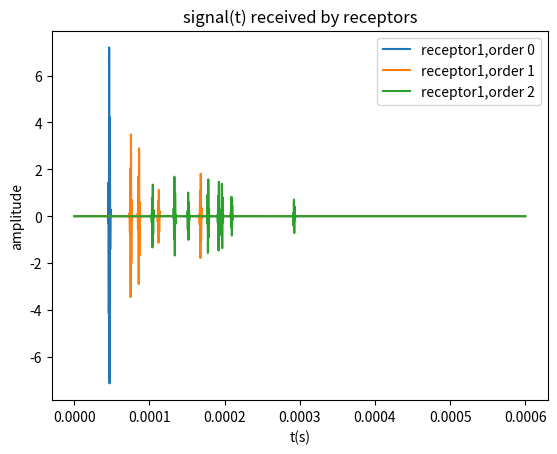
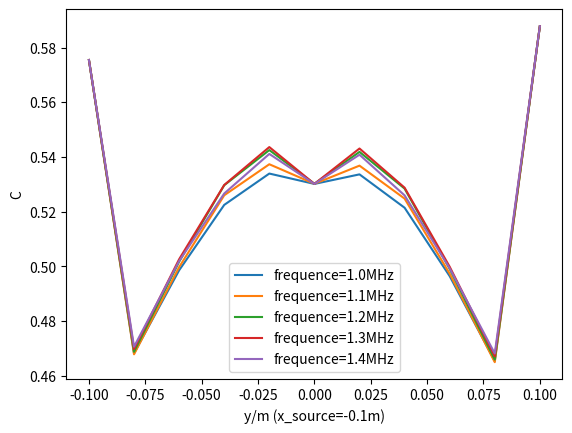
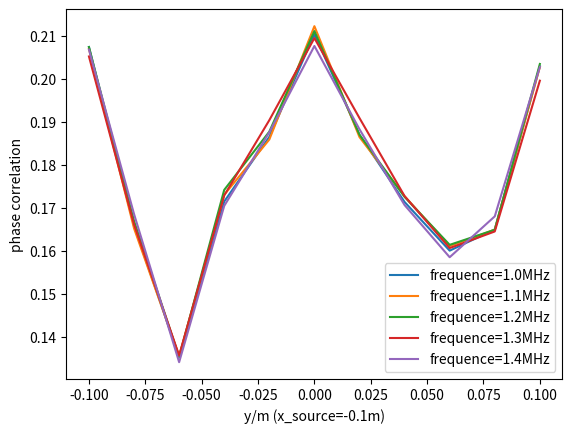

Write the Python code that produced these figures, in order.
# -*- coding: utf-8 -*-
"""
Created on Wed Jan 18 14:37:36 2023

@author: lihongkun
"""

import numpy as np
import matplotlib.pyplot as plt
np.seterr(divide='ignore',invalid='ignore')
a=0.15
b=0.10
l=2*a#length
w=2*b#width
c=2400#velocity
rx=0.8#reflection coefficient of x
ry=0.9#reflection coefficient of y

fe=20e6# sample frequence
fc=1e6#central frequence
#position of the source
x_source=-0.1
y_source=-0.05
#positions of two receptors
x_r1=0
y_r1=0
x_r2=0.05
y_r2=0
bw=1#relative bandwidth
detat=1/fe
N=12000
# t=np.arange(0,N*detat,detat)
arf=np.pi/np.log(2)*(bw*fc/2)**2
def signal(t):
    sj=np.sin(2*np.pi*fc*t)*np.exp(-arf*t**2)
    return sj
def xm(x_order,x_s):#xm
   return 2*x_order*a+((-1)**x_order)*x_s
def yn(y_order,y_s):#yn
   return 2*y_order*b+((-1)**y_order)*y_s
def recept(order,t,x_s,y_s,fre_cental):
    k=2*np.pi*fre_cental/c
    if order==0:
        rmn10=np.sqrt((xm(0,x_s)-x_r1)**2+(yn(0,y_s)-y_r1)**2)
        s_recept1=np.exp(-1j*k*rmn10)/rmn10*signal(t-rmn10/c)
        rmn20=np.sqrt((xm(0,x_s)-x_r2)**2+(yn(0,y_s)-y_r2)**2)
        s_recept2=np.exp(-1j*k*rmn20)/rmn20*signal(t-rmn20/c)
    else:
        s_recept1=0
        s_recept2=0
        for i in range(order+1):
            j=order-i
            if i==0 or j==0:               
                rmn1_positive=np.sqrt((xm(i,x_s)-x_r1)**2+(yn(j,y_s)-y_r1)**2)
                rmn1_negative=np.sqrt((xm(-i,x_s)-x_r1)**2+(yn(-j,y_s)-y_r1)**2)
                s_recept1+=np.exp(-1j*k*rmn1_positive)/rmn1_positive*(rx**i)*(ry**j)*signal(t-rmn1_positive/c)+\
                    np.exp(-1j*k*rmn1_negative)/rmn1_negative*(rx**i)*(ry**j)*signal(t-rmn1_negative/c)
                rmn2_positive=np.sqrt((xm(i,x_s)-x_r2)**2+(yn(j,y_s)-y_r2)**2)
                rmn2_negative=np.sqrt((xm(-i,x_s)-x_r2)**2+(yn(-j,y_s)-y_r2)**2)
                s_recept2+=np.exp(-1j*k*rmn2_positive)/rmn2_positive*(rx**i)**(ry**j)*signal(t-rmn2_positive/c)+\
                    np.exp(-1j*k*rmn2_negative)/rmn2_negative*(rx**i)*(ry**j)*signal(t-rmn2_negative/c)
            else:
                rmn1_1=np.sqrt((xm(i,x_s)-x_r1)**2+(yn(j,y_s)-y_r1)**2)
                rmn1_2=np.sqrt((xm(-i,x_s)-x_r1)**2+(yn(-j,y_s)-y_r1)**2)
                rmn1_3=np.sqrt((xm(i,x_s)-x_r1)**2+(yn(-j,y_s)-y_r1)**2)
                rmn1_4=np.sqrt((xm(-i,x_s)-x_r1)**2+(yn(j,y_s)-y_r1)**2)
                s_recept1+=np.exp(-1j*k*rmn1_1)/rmn1_1*(rx**i)*(ry**j)*signal(t-rmn1_1/c)+\
                    np.exp(-1j*k*rmn1_2)/rmn1_2*(rx**i)*(ry**j)*signal(t-rmn1_2/c)+\
                    np.exp(-1j*k*rmn1_3)/rmn1_3*(rx**i)*(ry**j)*signal(t-rmn1_3/c)+\
                    np.exp(-1j*k*rmn1_4)/rmn1_4*(rx**i)*(ry**j)*signal(t-rmn1_4/c)
                rmn2_1=np.sqrt((xm(i,x_s)-x_r2)**2+(yn(j,y_s)-y_r2)**2)
                rmn2_2=np.sqrt((xm(-i,x_s)-x_r2)**2+(yn(-j,y_s)-y_r2)**2)
                rmn2_3=np.sqrt((xm(i,x_s)-x_r2)**2+(yn(-j,y_s)-y_r2)**2)
                rmn2_4=np.sqrt((xm(-i,x_s)-x_r2)**2+(yn(j,y_s)-y_r2)**2)
                s_recept2+=np.exp(-1j*k*rmn2_1)/rmn2_1*(rx**i)**(ry**j)*signal(t-rmn2_1/c)+\
                    np.exp(-1j*k*rmn2_2)/rmn2_2*(rx**i)*(ry**j)*signal(t-rmn2_2/c)+\
                    np.exp(-1j*k*rmn2_3)/rmn2_3*(rx**i)*(ry**j)*signal(t-rmn2_3/c)+\
                    np.exp(-1j*k*rmn2_4)/rmn2_4*(rx**i)*(ry**j)*signal(t-rmn2_4/c)
    return([s_recept1,s_recept2])
def corr(s1,s2):#correlation coefficient
    e1=np.sum(np.abs(s1)**2)
    e2=np.sum(np.abs(s2)**2)
    return 1/np.sqrt(e1*e2)*np.max(np.abs(np.fft.ifft(np.fft.fft(s1)*np.conjugate(np.fft.fft(s2)))))
def phasecorr(s1,s2):#phase correlation coefficient
    medium0=np.fft.fft(s1)*np.conjugate(np.fft.fft(s2))
    module=medium0/np.abs(medium0)
    module[np.isnan(module)]=0
    medium=np.fft.ifft(module)
    return np.max(np.abs(medium))
tt=np.arange(0,N*detat,detat)
recept10=recept(0,tt,x_source,y_source,fc)[0]#order0
recept11=recept(1,tt,x_source,y_source,fc)[0]#order1
recept12=recept(2,tt,x_source,y_source,fc)[0]#order2

plt.figure(1)
plt.plot(tt,recept10,label='receptor1,order 0')
plt.plot(tt,recept11,label='receptor1,order 1')
plt.plot(tt,recept12,label='receptor1,order 2')
plt.ylabel('amplitude')
plt.xlabel('t(s)')
plt.title('signal(t) received by receptors')
plt.legend()
y_serie=np.arange(-0.1,0.11,0.02)
sig=signal(tt)
plt.figure(2)
for fc1 in np.arange(1e6,1.5e6,1e5):
    cor=[]
    for y in y_serie:
        recept1=0
        recept2=0
        for i in range(5):
            recept1+=recept(i,tt,x_source,y,fc1)[0]
            recept2+=recept(i,tt,x_source,y,fc1)[1]
        corr1=corr(recept1,sig)
        corr2=corr(recept2,sig)
        corr_mean=(corr1+corr2)/2#mean coefficients of two receptors
        cor.append(corr_mean)
    plt.plot(y_serie,cor,label='frequence='+str(fc1/1e6)+'MHz')
plt.ylabel('C')
plt.xlabel('y/m (x_source={}m)'.format(x_source))
plt.legend()

plt.figure(3)
for fc1 in np.arange(1e6,1.5e6,1e5):
    cor=[]
    for y in y_serie:
        recept1=0
        recept2=0
        for i in range(5):
            recept1+=recept(i,tt,x_source,y,fc1)[0]
            recept2+=recept(i,tt,x_source,y,fc1)[1]
        corr1=phasecorr(recept1,sig)
        corr2=phasecorr(recept2,sig)
        corr_mean=(corr1+corr2)/2
        cor.append(corr_mean)
    plt.plot(y_serie,cor,label='frequence='+str(fc1/1e6)+'MHz')
plt.ylabel('phase correlation')
plt.xlabel('y/m (x_source={}m)'.format(x_source))
plt.legend()